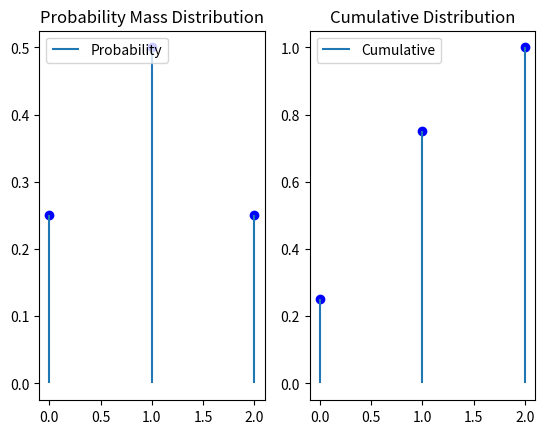

Generate this figure with matplotlib:
# CBSE Class 9 Probablility Section 15.2 Example 9
# [redacted]

# Plotting the binomial distribution using matplotlib.

from scipy.stats import binom
import numpy as np
import matplotlib.pyplot as plt

fig1, (ax1, ax2) = plt.subplots(1, 2)
n = 2
p = 0.5
rv = binom(n, p)
X = np.arange((n+1))
pmf_val = rv.pmf(X)
ax1.plot(X, pmf_val, 'bo')
ax1.vlines(X, 0, pmf_val, label='Probability')
ax1.legend(loc = 'upper left')
ax1.set_title("Probability Mass Distribution") 
cdf_val = rv.cdf(X)
ax2.plot(X, cdf_val, 'bo')
ax2.vlines(X, 0, cdf_val, label='Cumulative')
ax2.legend()
ax2.set_title("Cumulative Distribution")
plt.show()